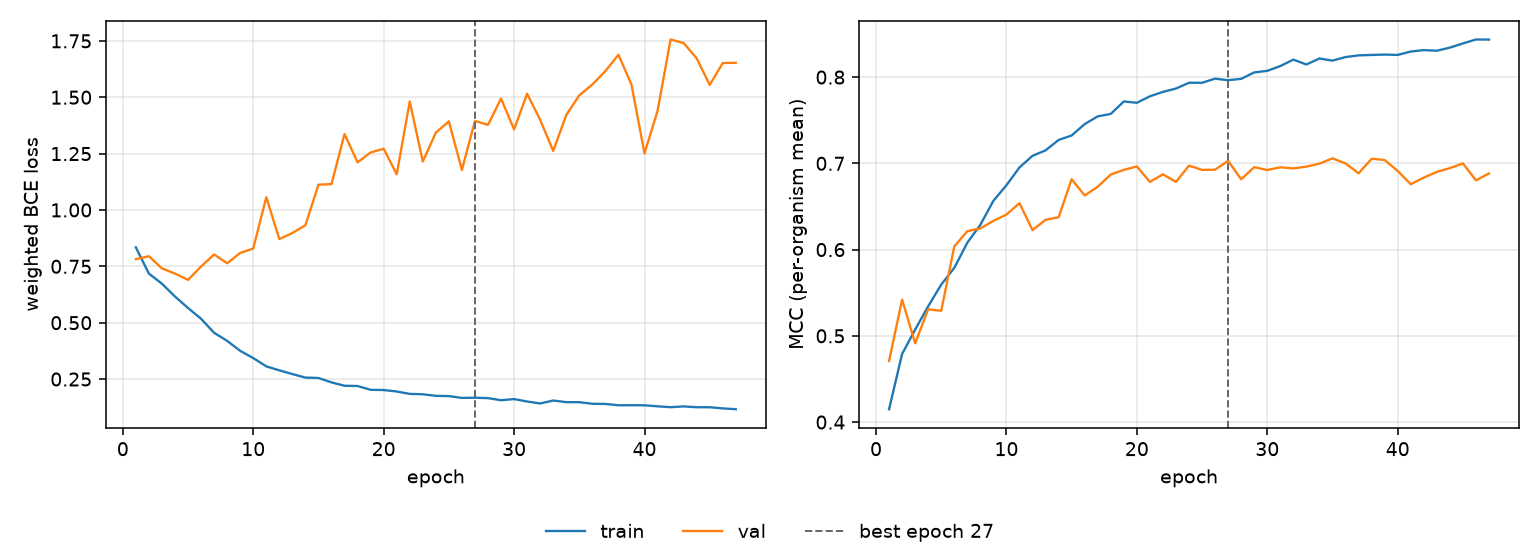

The table this chart was drawn from, first rows:
epoch, tr_loss, vl_loss, tr_mcc, vl_mcc, is_best
1, 0.834, 0.7817, 0.4149, 0.4708, False
2, 0.7177, 0.7948, 0.479, 0.542, False
3, 0.6729, 0.7409, 0.5072, 0.4914, False
4, 0.6161, 0.718, 0.5343, 0.5308, False
5, 0.5651, 0.6898, 0.5594, 0.529, False
6, 0.5174, 0.7493, 0.5788, 0.6035, False
7, 0.4551, 0.8026, 0.608, 0.6213, False
8, 0.4194, 0.7635, 0.6287, 0.6246, False
9, 0.3751, 0.8094, 0.6566, 0.6333, False
10, 0.3431, 0.8289, 0.6746, 0.6406, False
11, 0.3063, 1.056, 0.6952, 0.6538, False
12, 0.2886, 0.8709, 0.7087, 0.6225, False
13, 0.2721, 0.8979, 0.7151, 0.6345, False
14, 0.2565, 0.9322, 0.7271, 0.6375, False
15, 0.2547, 1.112, 0.7323, 0.6816, False
16, 0.2352, 1.115, 0.7455, 0.6627, False
17, 0.2203, 1.337, 0.7545, 0.6729, False
18, 0.2192, 1.211, 0.7573, 0.6871, False
19, 0.2023, 1.255, 0.7718, 0.6924, False
20, 0.2013, 1.272, 0.7702, 0.6964, False
21, 0.1948, 1.158, 0.7778, 0.6784, False
22, 0.1841, 1.481, 0.7828, 0.6873, False
23, 0.1825, 1.215, 0.7867, 0.6785, False
24, 0.1755, 1.343, 0.7935, 0.6974, False
25, 0.1743, 1.393, 0.7934, 0.6924, False
26, 0.1664, 1.178, 0.7982, 0.6926, False
27, 0.1671, 1.395, 0.7964, 0.7029, True
28, 0.1654, 1.378, 0.798, 0.6815, False
29, 0.156, 1.494, 0.8054, 0.6956, False
30, 0.1612, 1.357, 0.8072, 0.6923, False
31, 0.1504, 1.516, 0.8128, 0.6954, False
32, 0.1417, 1.4, 0.8202, 0.6941, False
33, 0.1548, 1.262, 0.8146, 0.6962, False
34, 0.1475, 1.421, 0.8215, 0.6996, False
35, 0.1474, 1.509, 0.8191, 0.7058, False
36, 0.1403, 1.557, 0.8232, 0.6999, False
37, 0.1397, 1.616, 0.8252, 0.6884, False
38, 0.1337, 1.688, 0.8257, 0.7053, False
39, 0.1339, 1.556, 0.8261, 0.7039, False
40, 0.1336, 1.251, 0.8257, 0.6911, False
41, 0.1291, 1.439, 0.8296, 0.6758, False
42, 0.1251, 1.756, 0.8313, 0.6834, False
43, 0.1287, 1.74, 0.8305, 0.6901, False
44, 0.125, 1.673, 0.8342, 0.6944, False
45, 0.125, 1.555, 0.839, 0.6999, False
46, 0.1198, 1.652, 0.8436, 0.6803, False
47, 0.1162, 1.653, 0.8435, 0.6883, False
